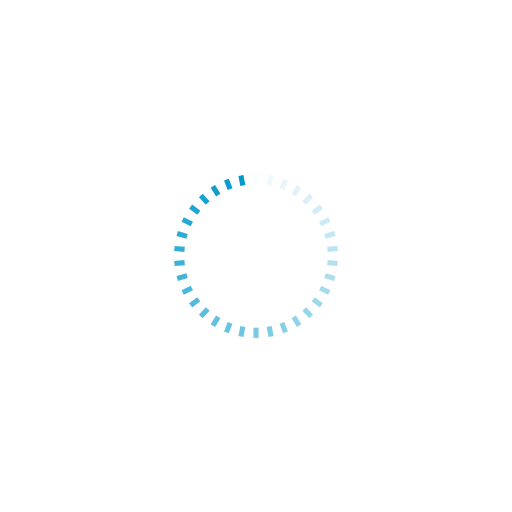
t = 0.00 s
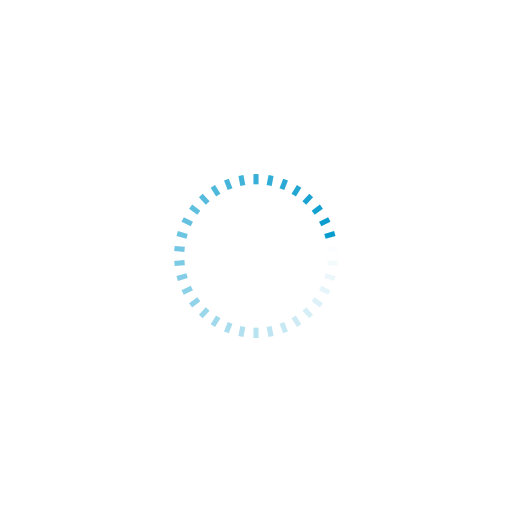
t = 0.89 s
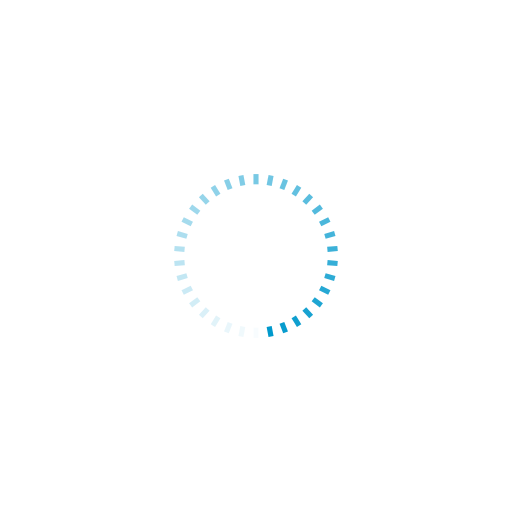
t = 1.79 s
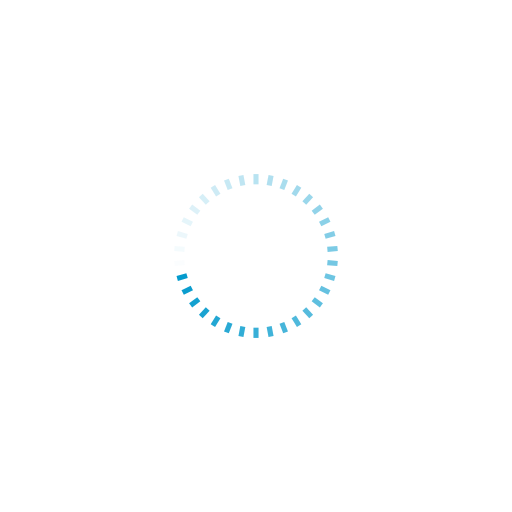
t = 2.68 s

The animated SVG that drew these frames (rendered in a browser with its animation timeline set to each time). Animation: 34 SMIL elements (animate=34); one cycle of 3.57 s, repeats indefinitely.

<svg xmlns="http://www.w3.org/2000/svg" viewBox="0 0 100 100" preserveAspectRatio="xMidYMid" width="201" height="201" style="shape-rendering: auto; display: block; background: rgb(255, 255, 255);" xmlns:xlink="http://www.w3.org/1999/xlink"><g><g transform="rotate(0 50 50)">
  <rect x="49.5" y="34" rx="0" ry="0" width="1" height="2" fill="#0099cc">
    <animate attributeName="opacity" values="1;0" keyTimes="0;1" dur="3.571428571428571s" begin="-3.4663865546218484s" repeatCount="indefinite"></animate>
  </rect>
</g><g transform="rotate(10.588235294117647 50 50)">
  <rect x="49.5" y="34" rx="0" ry="0" width="1" height="2" fill="#0099cc">
    <animate attributeName="opacity" values="1;0" keyTimes="0;1" dur="3.571428571428571s" begin="-3.3613445378151257s" repeatCount="indefinite"></animate>
  </rect>
</g><g transform="rotate(21.176470588235293 50 50)">
  <rect x="49.5" y="34" rx="0" ry="0" width="1" height="2" fill="#0099cc">
    <animate attributeName="opacity" values="1;0" keyTimes="0;1" dur="3.571428571428571s" begin="-3.256302521008403s" repeatCount="indefinite"></animate>
  </rect>
</g><g transform="rotate(31.764705882352942 50 50)">
  <rect x="49.5" y="34" rx="0" ry="0" width="1" height="2" fill="#0099cc">
    <animate attributeName="opacity" values="1;0" keyTimes="0;1" dur="3.571428571428571s" begin="-3.15126050420168s" repeatCount="indefinite"></animate>
  </rect>
</g><g transform="rotate(42.35294117647059 50 50)">
  <rect x="49.5" y="34" rx="0" ry="0" width="1" height="2" fill="#0099cc">
    <animate attributeName="opacity" values="1;0" keyTimes="0;1" dur="3.571428571428571s" begin="-3.0462184873949574s" repeatCount="indefinite"></animate>
  </rect>
</g><g transform="rotate(52.94117647058823 50 50)">
  <rect x="49.5" y="34" rx="0" ry="0" width="1" height="2" fill="#0099cc">
    <animate attributeName="opacity" values="1;0" keyTimes="0;1" dur="3.571428571428571s" begin="-2.941176470588235s" repeatCount="indefinite"></animate>
  </rect>
</g><g transform="rotate(63.529411764705884 50 50)">
  <rect x="49.5" y="34" rx="0" ry="0" width="1" height="2" fill="#0099cc">
    <animate attributeName="opacity" values="1;0" keyTimes="0;1" dur="3.571428571428571s" begin="-2.8361344537815123s" repeatCount="indefinite"></animate>
  </rect>
</g><g transform="rotate(74.11764705882354 50 50)">
  <rect x="49.5" y="34" rx="0" ry="0" width="1" height="2" fill="#0099cc">
    <animate attributeName="opacity" values="1;0" keyTimes="0;1" dur="3.571428571428571s" begin="-2.7310924369747895s" repeatCount="indefinite"></animate>
  </rect>
</g><g transform="rotate(84.70588235294117 50 50)">
  <rect x="49.5" y="34" rx="0" ry="0" width="1" height="2" fill="#0099cc">
    <animate attributeName="opacity" values="1;0" keyTimes="0;1" dur="3.571428571428571s" begin="-2.626050420168067s" repeatCount="indefinite"></animate>
  </rect>
</g><g transform="rotate(95.29411764705883 50 50)">
  <rect x="49.5" y="34" rx="0" ry="0" width="1" height="2" fill="#0099cc">
    <animate attributeName="opacity" values="1;0" keyTimes="0;1" dur="3.571428571428571s" begin="-2.521008403361344s" repeatCount="indefinite"></animate>
  </rect>
</g><g transform="rotate(105.88235294117646 50 50)">
  <rect x="49.5" y="34" rx="0" ry="0" width="1" height="2" fill="#0099cc">
    <animate attributeName="opacity" values="1;0" keyTimes="0;1" dur="3.571428571428571s" begin="-2.4159663865546217s" repeatCount="indefinite"></animate>
  </rect>
</g><g transform="rotate(116.47058823529412 50 50)">
  <rect x="49.5" y="34" rx="0" ry="0" width="1" height="2" fill="#0099cc">
    <animate attributeName="opacity" values="1;0" keyTimes="0;1" dur="3.571428571428571s" begin="-2.310924369747899s" repeatCount="indefinite"></animate>
  </rect>
</g><g transform="rotate(127.05882352941177 50 50)">
  <rect x="49.5" y="34" rx="0" ry="0" width="1" height="2" fill="#0099cc">
    <animate attributeName="opacity" values="1;0" keyTimes="0;1" dur="3.571428571428571s" begin="-2.205882352941176s" repeatCount="indefinite"></animate>
  </rect>
</g><g transform="rotate(137.64705882352942 50 50)">
  <rect x="49.5" y="34" rx="0" ry="0" width="1" height="2" fill="#0099cc">
    <animate attributeName="opacity" values="1;0" keyTimes="0;1" dur="3.571428571428571s" begin="-2.1008403361344534s" repeatCount="indefinite"></animate>
  </rect>
</g><g transform="rotate(148.23529411764707 50 50)">
  <rect x="49.5" y="34" rx="0" ry="0" width="1" height="2" fill="#0099cc">
    <animate attributeName="opacity" values="1;0" keyTimes="0;1" dur="3.571428571428571s" begin="-1.9957983193277309s" repeatCount="indefinite"></animate>
  </rect>
</g><g transform="rotate(158.8235294117647 50 50)">
  <rect x="49.5" y="34" rx="0" ry="0" width="1" height="2" fill="#0099cc">
    <animate attributeName="opacity" values="1;0" keyTimes="0;1" dur="3.571428571428571s" begin="-1.8907563025210081s" repeatCount="indefinite"></animate>
  </rect>
</g><g transform="rotate(169.41176470588235 50 50)">
  <rect x="49.5" y="34" rx="0" ry="0" width="1" height="2" fill="#0099cc">
    <animate attributeName="opacity" values="1;0" keyTimes="0;1" dur="3.571428571428571s" begin="-1.7857142857142854s" repeatCount="indefinite"></animate>
  </rect>
</g><g transform="rotate(180 50 50)">
  <rect x="49.5" y="34" rx="0" ry="0" width="1" height="2" fill="#0099cc">
    <animate attributeName="opacity" values="1;0" keyTimes="0;1" dur="3.571428571428571s" begin="-1.6806722689075628s" repeatCount="indefinite"></animate>
  </rect>
</g><g transform="rotate(190.58823529411765 50 50)">
  <rect x="49.5" y="34" rx="0" ry="0" width="1" height="2" fill="#0099cc">
    <animate attributeName="opacity" values="1;0" keyTimes="0;1" dur="3.571428571428571s" begin="-1.57563025210084s" repeatCount="indefinite"></animate>
  </rect>
</g><g transform="rotate(201.1764705882353 50 50)">
  <rect x="49.5" y="34" rx="0" ry="0" width="1" height="2" fill="#0099cc">
    <animate attributeName="opacity" values="1;0" keyTimes="0;1" dur="3.571428571428571s" begin="-1.4705882352941175s" repeatCount="indefinite"></animate>
  </rect>
</g><g transform="rotate(211.76470588235293 50 50)">
  <rect x="49.5" y="34" rx="0" ry="0" width="1" height="2" fill="#0099cc">
    <animate attributeName="opacity" values="1;0" keyTimes="0;1" dur="3.571428571428571s" begin="-1.3655462184873948s" repeatCount="indefinite"></animate>
  </rect>
</g><g transform="rotate(222.35294117647058 50 50)">
  <rect x="49.5" y="34" rx="0" ry="0" width="1" height="2" fill="#0099cc">
    <animate attributeName="opacity" values="1;0" keyTimes="0;1" dur="3.571428571428571s" begin="-1.260504201680672s" repeatCount="indefinite"></animate>
  </rect>
</g><g transform="rotate(232.94117647058823 50 50)">
  <rect x="49.5" y="34" rx="0" ry="0" width="1" height="2" fill="#0099cc">
    <animate attributeName="opacity" values="1;0" keyTimes="0;1" dur="3.571428571428571s" begin="-1.1554621848739495s" repeatCount="indefinite"></animate>
  </rect>
</g><g transform="rotate(243.52941176470588 50 50)">
  <rect x="49.5" y="34" rx="0" ry="0" width="1" height="2" fill="#0099cc">
    <animate attributeName="opacity" values="1;0" keyTimes="0;1" dur="3.571428571428571s" begin="-1.0504201680672267s" repeatCount="indefinite"></animate>
  </rect>
</g><g transform="rotate(254.11764705882354 50 50)">
  <rect x="49.5" y="34" rx="0" ry="0" width="1" height="2" fill="#0099cc">
    <animate attributeName="opacity" values="1;0" keyTimes="0;1" dur="3.571428571428571s" begin="-0.9453781512605041s" repeatCount="indefinite"></animate>
  </rect>
</g><g transform="rotate(264.70588235294116 50 50)">
  <rect x="49.5" y="34" rx="0" ry="0" width="1" height="2" fill="#0099cc">
    <animate attributeName="opacity" values="1;0" keyTimes="0;1" dur="3.571428571428571s" begin="-0.8403361344537814s" repeatCount="indefinite"></animate>
  </rect>
</g><g transform="rotate(275.29411764705884 50 50)">
  <rect x="49.5" y="34" rx="0" ry="0" width="1" height="2" fill="#0099cc">
    <animate attributeName="opacity" values="1;0" keyTimes="0;1" dur="3.571428571428571s" begin="-0.7352941176470588s" repeatCount="indefinite"></animate>
  </rect>
</g><g transform="rotate(285.88235294117646 50 50)">
  <rect x="49.5" y="34" rx="0" ry="0" width="1" height="2" fill="#0099cc">
    <animate attributeName="opacity" values="1;0" keyTimes="0;1" dur="3.571428571428571s" begin="-0.630252100840336s" repeatCount="indefinite"></animate>
  </rect>
</g><g transform="rotate(296.47058823529414 50 50)">
  <rect x="49.5" y="34" rx="0" ry="0" width="1" height="2" fill="#0099cc">
    <animate attributeName="opacity" values="1;0" keyTimes="0;1" dur="3.571428571428571s" begin="-0.5252100840336134s" repeatCount="indefinite"></animate>
  </rect>
</g><g transform="rotate(307.05882352941177 50 50)">
  <rect x="49.5" y="34" rx="0" ry="0" width="1" height="2" fill="#0099cc">
    <animate attributeName="opacity" values="1;0" keyTimes="0;1" dur="3.571428571428571s" begin="-0.4201680672268907s" repeatCount="indefinite"></animate>
  </rect>
</g><g transform="rotate(317.6470588235294 50 50)">
  <rect x="49.5" y="34" rx="0" ry="0" width="1" height="2" fill="#0099cc">
    <animate attributeName="opacity" values="1;0" keyTimes="0;1" dur="3.571428571428571s" begin="-0.315126050420168s" repeatCount="indefinite"></animate>
  </rect>
</g><g transform="rotate(328.2352941176471 50 50)">
  <rect x="49.5" y="34" rx="0" ry="0" width="1" height="2" fill="#0099cc">
    <animate attributeName="opacity" values="1;0" keyTimes="0;1" dur="3.571428571428571s" begin="-0.21008403361344535s" repeatCount="indefinite"></animate>
  </rect>
</g><g transform="rotate(338.8235294117647 50 50)">
  <rect x="49.5" y="34" rx="0" ry="0" width="1" height="2" fill="#0099cc">
    <animate attributeName="opacity" values="1;0" keyTimes="0;1" dur="3.571428571428571s" begin="-0.10504201680672268s" repeatCount="indefinite"></animate>
  </rect>
</g><g transform="rotate(349.4117647058824 50 50)">
  <rect x="49.5" y="34" rx="0" ry="0" width="1" height="2" fill="#0099cc">
    <animate attributeName="opacity" values="1;0" keyTimes="0;1" dur="3.571428571428571s" begin="0s" repeatCount="indefinite"></animate>
  </rect>
</g><g></g></g><!-- [ldio] generated by https://loading.io --></svg>